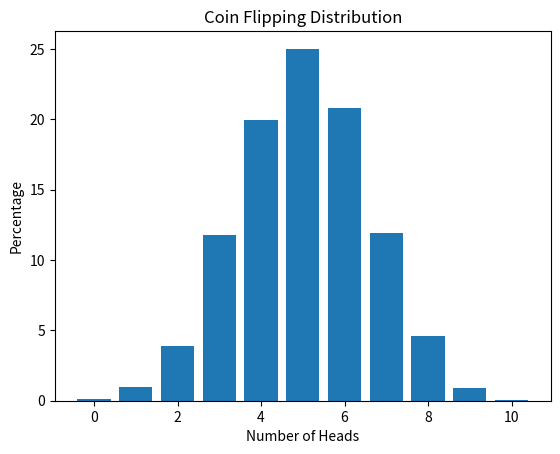

Reproduce this figure in Python.
import matplotlib.pyplot as plt

import random


def flip_coin() -> dict:
    results = {}

    for _ in range(10000):
        num_heads = sum(random.choice([0, 1]) for _ in range(10))
        results[num_heads] = results.get(num_heads, 0) + 1

    percentages = {
        key: (value / 10000) * 100 for key, value in results.items()
    }
    return percentages


def draw_gaussian_distribution_graph(percentages: dict) -> None:
    keys = list(percentages.keys())
    values = list(percentages.values())

    plt.bar(keys, values, align="center")
    plt.xlabel("Number of Heads")
    plt.ylabel("Percentage")
    plt.title("Coin Flipping Distribution")
    plt.show()


if __name__ == "__main__":
    results = flip_coin()
    print(results)

    draw_gaussian_distribution_graph(results)
